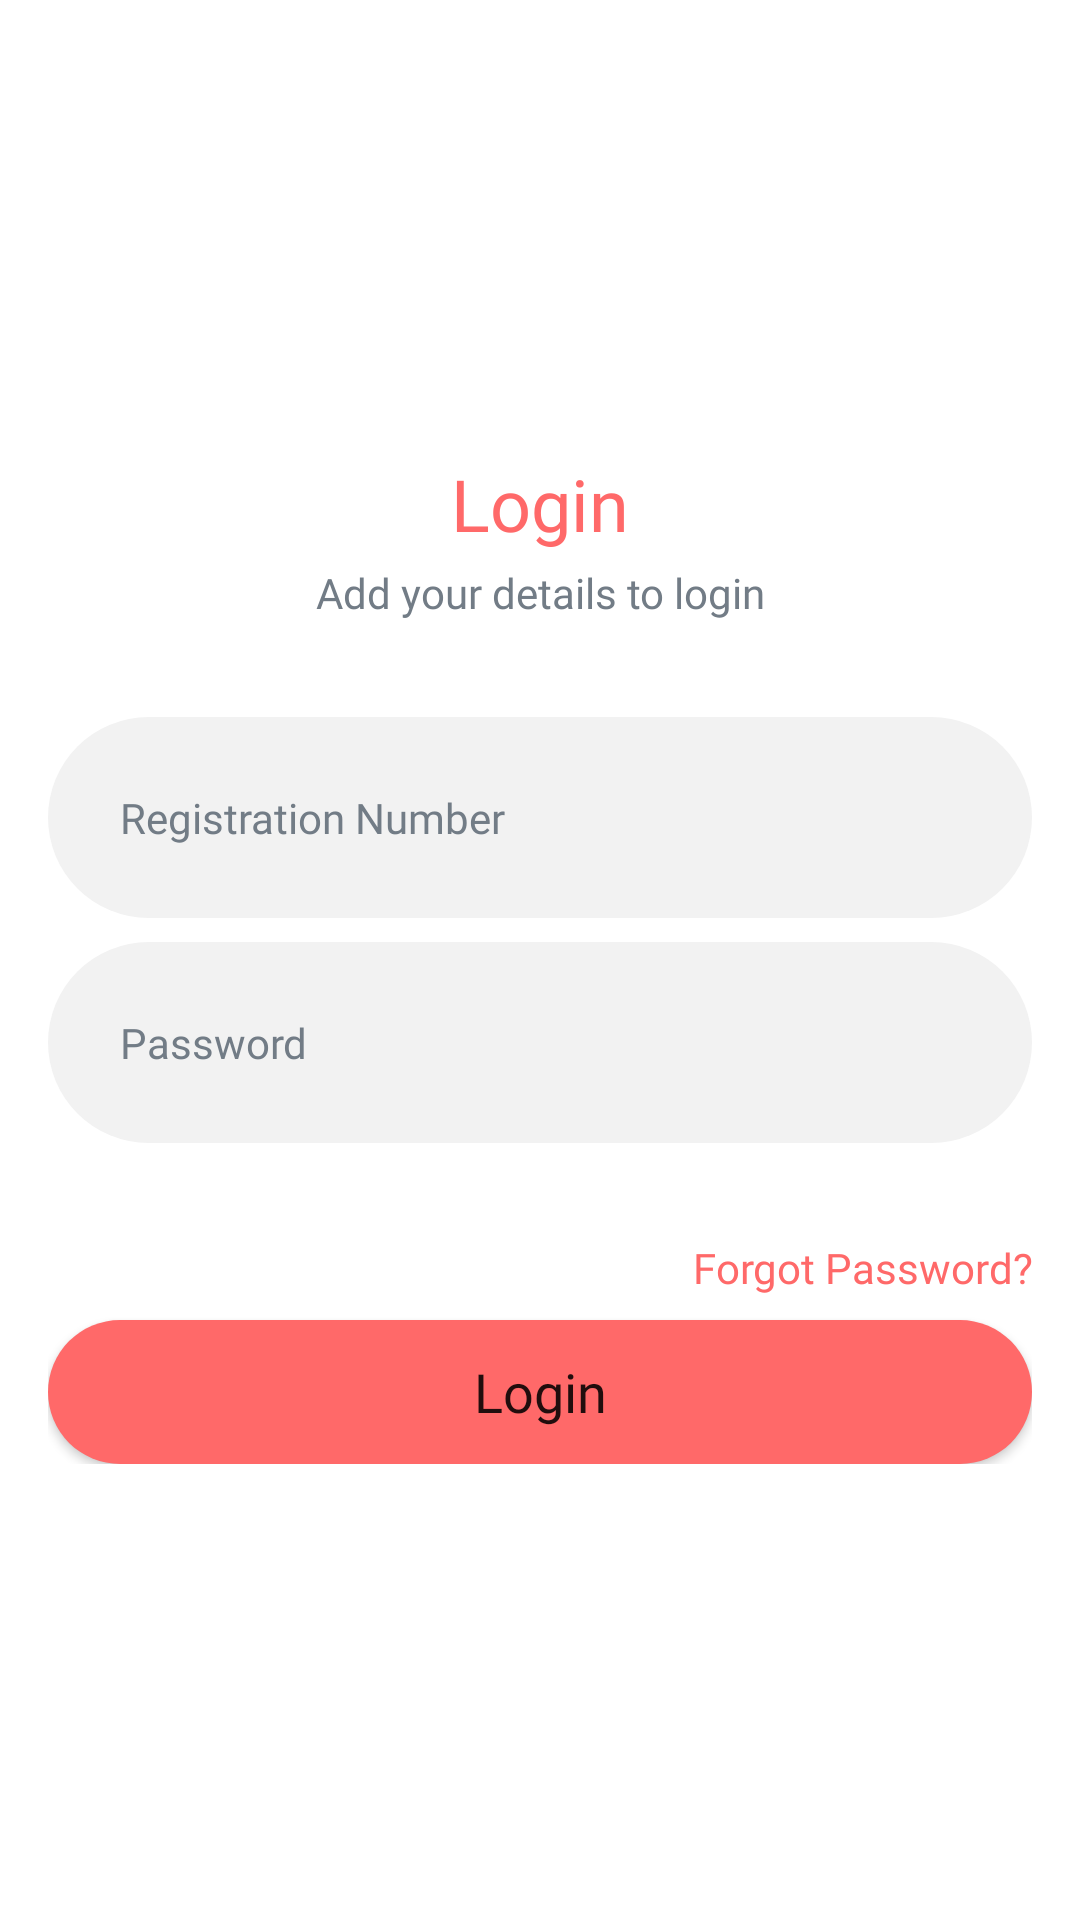

Reconstruct the res/layout file that produces this screen, plus the resources it refers to.
<!-- AndroidManifest.xml: application theme Theme.SmartSchool -->
<!-- res/layout/activity_login.xml -->
<?xml version="1.0" encoding="utf-8"?>
<RelativeLayout xmlns:android="http://schemas.android.com/apk/res/android"
    xmlns:app="http://schemas.android.com/apk/res-auto"
    xmlns:tools="http://schemas.android.com/tools"
    android:layout_width="match_parent"
    android:layout_height="match_parent"
    tools:context=".Activities.LoginActivity">

    <LinearLayout
        android:layout_width="match_parent"
        android:layout_height="wrap_content"
        android:layout_centerInParent="true"
        android:orientation="vertical"
        android:padding="16dp">

        <TextView
            android:layout_width="match_parent"
            android:layout_height="wrap_content"
            android:fontFamily="@font/poppins_medium"
            android:text="Login"
            android:textAlignment="center"
            android:textColor="@color/pink"
            android:textSize="24sp" />

        <TextView
            android:layout_width="match_parent"
            android:layout_height="wrap_content"
            android:layout_marginTop="4dp"
            android:fontFamily="@font/poppins_regular"
            android:text="Add your details to login"
            android:textAlignment="center"
            android:textColor="@color/dark_grey"
            android:textSize="14sp" />

        <EditText
            android:id="@+id/txtRegNo"
            android:layout_width="match_parent"
            android:layout_height="wrap_content"
            android:layout_marginTop="32dp"
            android:background="@drawable/text_bg"
            android:fontFamily="@font/poppins_light"
            android:hint="Registration Number"
            android:maxLines="1"
            android:padding="24dp"
            android:textColorHint="@color/dark_grey"
            android:textSize="14sp" />

        <EditText
            android:id="@+id/txtPass"
            android:layout_width="match_parent"
            android:layout_height="wrap_content"
            android:layout_marginTop="8dp"
            android:background="@drawable/text_bg"
            android:fontFamily="@font/poppins_light"

            android:hint="Password"
            android:inputType="textPassword"
            android:maxLines="1"
            android:padding="24dp"
            android:textColorHint="@color/dark_grey"
            android:textSize="14sp" />

        <TextView
            android:layout_width="match_parent"
            android:layout_height="wrap_content"
            android:layout_marginTop="32dp"
            android:layout_weight="1"
            android:fontFamily="@font/poppins_medium"
            android:text="Forgot Password?"
            android:textAlignment="textEnd"
            android:id="@+id/btnForgotPass"
            android:textColor="@color/pink" />

        <Button
            android:id="@+id/btnLogin"
            android:layout_width="match_parent"
            android:layout_height="wrap_content"
            android:layout_marginTop="8dp"
            android:background="@drawable/button_bg"
            android:fontFamily="@font/poppins_regular"
            android:text="Login"
            android:textAllCaps="false"
            android:textSize="18sp" />


    </LinearLayout>

</RelativeLayout>
<!-- resources referenced by this layout -->
<resources>
  <color name="dark_grey">#727C86</color>
  <color name="pink">#FF6969</color>
  <!-- drawable button_bg (drawable) -->
  <?xml version="1.0" encoding="utf-8"?>
  <shape xmlns:android="http://schemas.android.com/apk/res/android" android:shape="rectangle">
      <solid android:color="@color/pink"/>
      <corners android:radius="1000dp"/>
  
  </shape>
  <!-- drawable text_bg (drawable) -->
  <?xml version="1.0" encoding="utf-8"?>
  <shape xmlns:android="http://schemas.android.com/apk/res/android" android:shape="rectangle">
      <solid android:color="@color/light_grey"/>
      <corners android:radius="1000dp"/>
  
  </shape>
  <style name="Theme.SmartSchool" parent="Theme.MaterialComponents.DayNight.NoActionBar">
          
          <item name="colorPrimary">@color/purple_500</item>
          <item name="colorPrimaryVariant">@color/purple_700</item>
          <item name="colorOnPrimary">@color/white</item>
          
          <item name="colorSecondary">@color/teal_200</item>
          <item name="colorSecondaryVariant">@color/teal_700</item>
          <item name="colorOnSecondary">@color/black</item>
          
          <item name="android:statusBarColor">?attr/colorPrimaryVariant</item>
          
      </style>
  <color name="light_grey">#F2F2F2</color>
  <color name="purple_500">#FF6969</color>
  <color name="purple_700">#FF6969</color>
  <color name="white">#FFFFFFFF</color>
  <color name="teal_200">#FF03DAC5</color>
  <color name="teal_700">#FF018786</color>
  <color name="black">#FF000000</color>
</resources>
